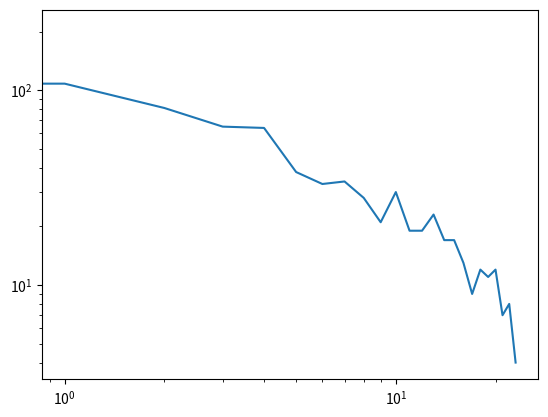

This figure's Python source:
import matplotlib.pyplot as pl
import numpy as np
import numpy.random as rd

dt = 1
eta = 0.019

T = np.array([[-0.1, 0.1*eta],[0.1*eta,-0.1]])
B = np.array([[1, 0],[0,1]])
X = np.array([[0.3],[0.45]])

x = []
y = []
cnt = 0
last = True
his = [0 for n in range(1000)]
for loop in range(10000):
	r1 = rd.normal(loc = 0, scale = np.sqrt(dt))
	r2 = rd.normal(loc = 0, scale = np.sqrt(dt))
	dW = np.array([[r1], [r2]])

	A = np.dot(T,X)
	X = X + A*dt + np.dot(B,dW)

	x = np.append(x, X[0][0])
	y = np.append(y, X[1][0])
	
	updn = X[0][0] > X[1][0]
	if updn ^ last:
		if cnt < 1000:
			his[cnt] = his[cnt] + 1
		cnt = 0
	else:
		cnt = cnt + 1
		
	last = updn
		
#pl.plot(x,y,'.')
#pl.plot(x)
#pl.plot(y)
pl.loglog(his[1:25])
pl.show()